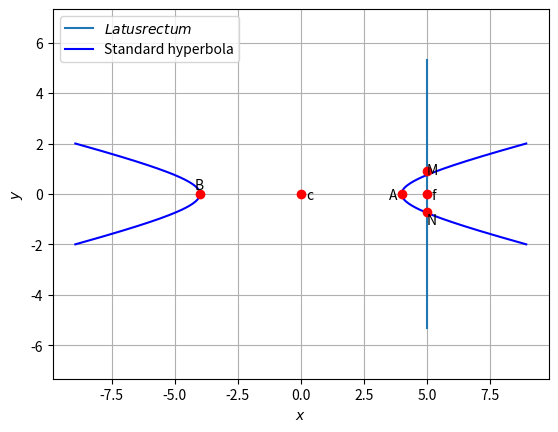

Reproduce this figure in Python.
# -*- coding: utf-8 -*-
"""Assignment-7.ipynb

Automatically generated by Colaboratory.

Original file is located at
    https://colab.research.google.com/<link-removed>
"""

# -*- coding: utf-8 -*-
"""Assignment-7.ipynb
Automatically generated by Colaboratory.
Original file is located at
    https://colab.research.google.com/<link-removed>
"""

# -*- coding: utf-8 -*-
"""Assignment-8.ipynb
Automatically generated by Colaboratory.
Original file is located at
    https://colab.research.google.com/<link-removed>
"""

import numpy as np
import matplotlib.pyplot as plt
from numpy import linalg as LA

#setting up plot
fig = plt.figure()
ax = fig.add_subplot(111, aspect='equal')
len = 150
y = np.linspace(-2,2,len)

#Generate line points
def line_gen(A,B):
  len =10
  x_AB = np.zeros((2,len))
  lam_1 = np.linspace(0,1,len)
  for i in range(len):
    temp1 = A + lam_1[i]*(B-A)
    x_AB[:,i]= temp1.T
  return x_AB


#hyper parameters
V = np.array(([9,0],[0,-16]))
f = 1
u = np.array(([0,0]))
Vinv = LA.inv(V)

#Eigenvalues and eigenvectors
D_vec,P = LA.eig(V)
D = np.diag(D_vec)
uconst = u.T@Vinv@u-f
a = np.sqrt(np.abs(uconst/D_vec[0]))
b = np.sqrt(np.abs(uconst/D_vec[1]))

def hyper_gen(y):
	x = 4*np.sqrt(1+y**2)
	return x

#Affine Parameters
c = -Vinv@u
R =  np.array(([3,0],[0,4]))
ParamMatrix = np.array(([a,0],[0,b]))


#Generating the Standard Hyperbola
x = hyper_gen(y)
xStandardHyperLeft = np.vstack((-x,y))
xStandardHyperRight = np.vstack((x,y))

#Plotting points
A = np.array([4,0])
B = np.array([-4,0])
f = np.array([5,0])
M = np.array([5,5.3])
N = np.array([5,-5.3])

#Latus rectum
x_MN = line_gen(M,N)
plt.plot(x_MN[0,:],x_MN[1,:],label='$Latus rectum$')


#Plotting the standard hyperbola
plt.plot(xStandardHyperLeft[0,:],xStandardHyperLeft[1,:],label='Standard hyperbola',color='b')
plt.plot(xStandardHyperRight[0,:],xStandardHyperRight[1,:],color='b')


plt.plot(0,0, 'o',color='r')
plt.text(0.2 ,-0.2,'c')
plt.plot(4,0, 'o',color='r')
plt.text(3.5 ,-0.2,'A')
plt.plot(-4,0, 'o',color='r')
plt.text(-4.2 ,0.2,'B')
plt.plot(5.0,0.9, 'o',color='r')
plt.text(5.0 ,0.8,'M')
plt.plot(5.0,-0.7, 'o',color='r')
plt.text(5.0 ,-1.2,'N')
plt.plot(5.0,0, 'o',color='r')
plt.text(5.2 ,-0.2,'f' )

plt.xlabel('$x$')
plt.ylabel('$y$')
plt.legend(loc='best')
plt.grid(10) # minor
plt.axis('equal')

plt.show()
